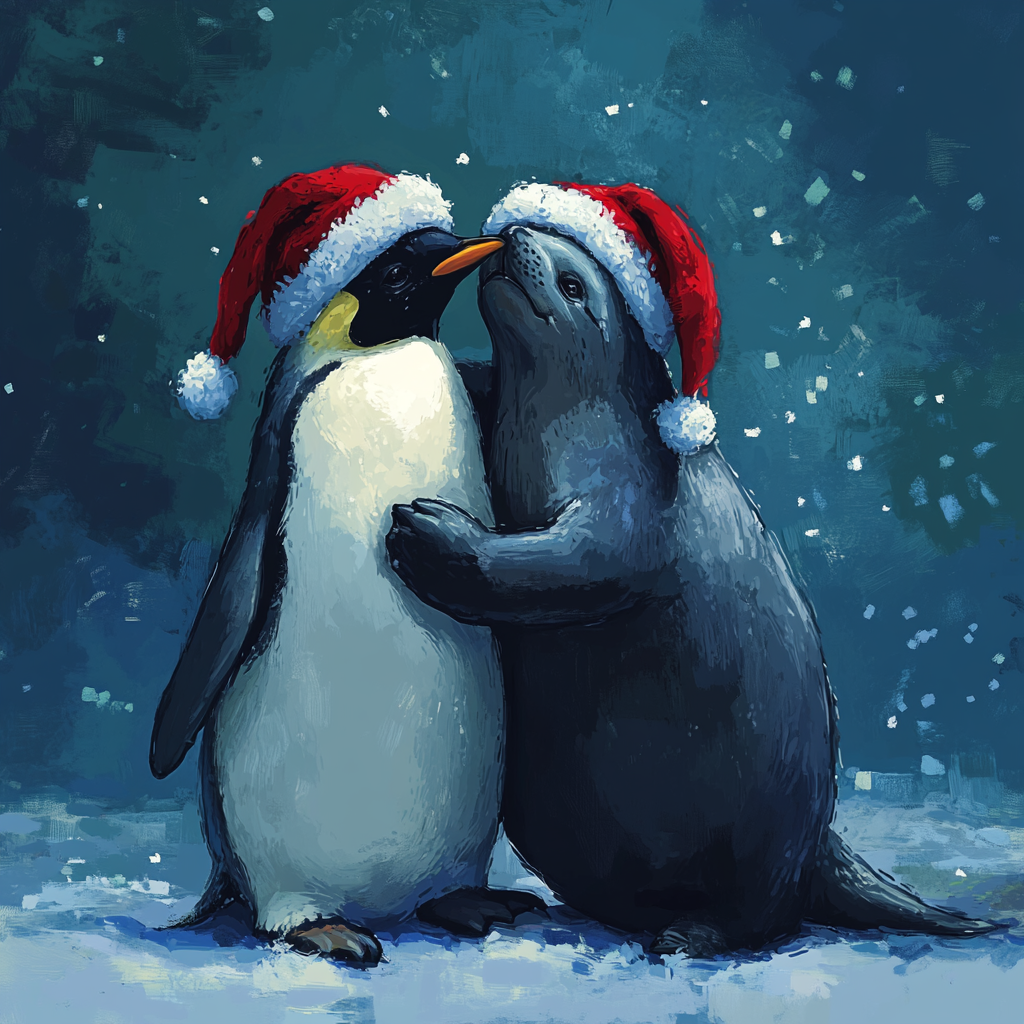
Generation parameters embedded in this image by Midjourney (PNG 'Description' text chunk):
a penguin and a seal celebrating christmas with christmas hats hugging style: pixel art surreal, artstation, cinematic, pixel art, kurzgesagt --v 6.1 Job ID: 7be611ba-c9f3-4cd1-a971-58df06271927